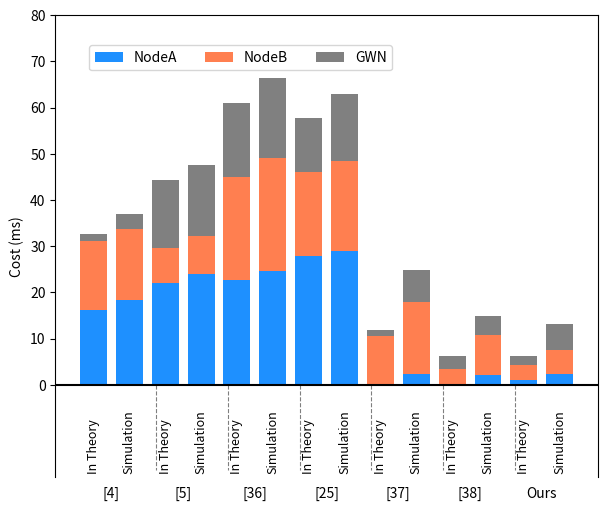

Reproduce this figure in Python.
import numpy as np
import matplotlib.pyplot as plt

# 设置高分辨率
plt.rcParams['figure.dpi'] = 300
plt.rcParams['savefig.dpi'] = 300

labels = ["[4]", "[5]", "[36]", "[25]", "[37]", "[38]", "Ours"]

NodeA = {
    "In Theory":  [16.2451, 22.0619, 22.5997, 27.8013, 0,     0,         1.1325],
    "Simulation": [18.3573, 23.9456, 24.6423, 29.0346, 2.4215, 2.0850, 2.2356]
}
NodeB = {
    "In Theory":  [14.9742, 7.6413, 22.4613, 18.3326, 10.6568, 3.4950, 3.1649],
    "Simulation": [15.3562, 8.3562, 24.3562, 19.3546, 15.4792, 8.7781, 5.3344]
}
GWN = {
    "In Theory":  [1.3840, 14.5590, 15.9430, 11.5191, 1.1360, 2.6296,   1.9506],
    "Simulation": [3.3452, 15.3563, 17.3532, 14.4637, 7.0226, 4.0078,   5.5553]
}

# 缩短X轴跨度
x = np.linspace(0, len(labels) - 1, len(labels)) * 0.8
bar_width = 0.3

fig, ax = plt.subplots(figsize=(7, 6))  # 缩窄图宽

# 绘制 In Theory
ax.bar(x - bar_width/1.5, NodeA["In Theory"], width=bar_width, label="NodeA", color="dodgerblue")
ax.bar(x - bar_width/1.5, NodeB["In Theory"], width=bar_width, bottom=NodeA["In Theory"], color="coral", label="NodeB")
ax.bar(x - bar_width/1.5, GWN["In Theory"], width=bar_width, 
       bottom=np.array(NodeA["In Theory"]) + np.array(NodeB["In Theory"]), color="gray", label="GWN")

# 绘制 Simulation
ax.bar(x + bar_width/1.5, NodeA["Simulation"], width=bar_width, color="dodgerblue")
ax.bar(x + bar_width/1.5, NodeB["Simulation"], width=bar_width, bottom=NodeA["Simulation"], color="coral")
ax.bar(x + bar_width/1.5, GWN["Simulation"], width=bar_width, 
       bottom=np.array(NodeA["Simulation"]) + np.array(NodeB["Simulation"]), color="gray")

# 添加文字标签
for i in range(len(labels)):
    ax.text(x[i] - bar_width/1.5, -18.5, "In Theory", ha="center", fontsize=9, rotation=90)
    ax.text(x[i] + bar_width/1.5, -18.5, "Simulation", ha="center", fontsize=9, rotation=90)
    if i < len(labels) - 1:
        x_pos = x[i] + 5 * bar_width / 3
        ax.vlines(x_pos, ymin=0, ymax=-18.5, color='black', linestyle='dashed', linewidth=0.8, alpha=0.5)

# 横线
ax.axhline(y=0, color='black', linewidth=1.5)

# 设置X轴
ax.set_xticks(x)
ax.set_xticklabels(labels, rotation=0, ha="center")
ax.spines['bottom'].set_visible(False)
ax.xaxis.set_ticks_position('none')

# 设置Y轴
ax.set_ylabel("Cost (ms)")
ax.set_ylim(-20, 80)
ax.set_yticks(np.arange(0, 81, 10))

# 图例
ax.legend(loc='upper left', bbox_to_anchor=(0.05, 0.95), ncol=3, frameon=True)

# 保存图像
plt.savefig("Cost_Comparison_ShortX.png", dpi=300, bbox_inches='tight')
plt.savefig("Cost_Comparison_ShortX.pdf", bbox_inches='tight')

plt.show()
